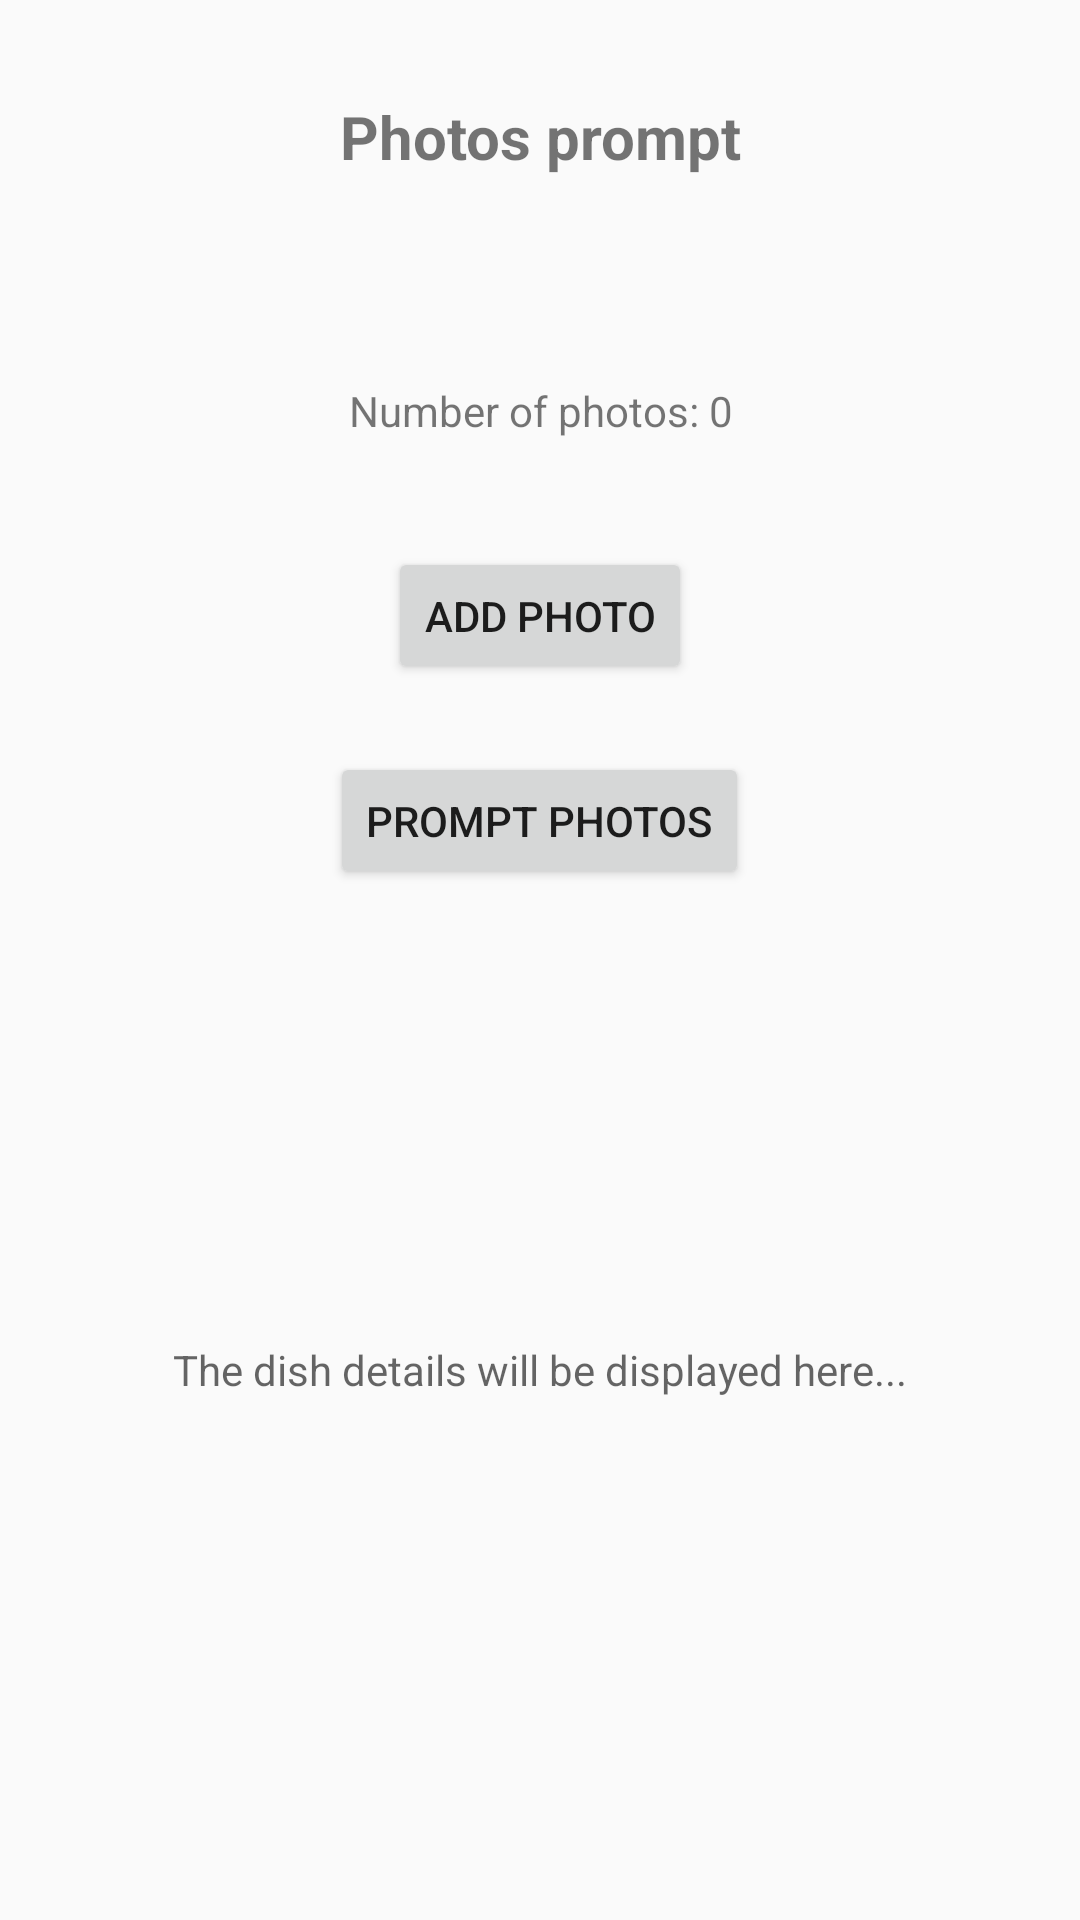

Layout XML and referenced resources for this Android screen:
<!-- AndroidManifest.xml: application theme Theme.AppCompat.DayNight.DarkActionBar -->
<!-- res/layout/activity_photos.xml -->
<?xml version="1.0" encoding="utf-8"?>
<LinearLayout xmlns:android="http://schemas.android.com/apk/res/android"
    xmlns:app="http://schemas.android.com/apk/res-auto"
    xmlns:tools="http://schemas.android.com/tools"
    android:layout_width="match_parent"
    android:layout_height="match_parent"
    android:orientation="horizontal"
    tools:context=".Activities.PhotosActivity">

    <Space
        android:layout_width="0dp"
        android:layout_height="wrap_content"
        android:layout_weight="1" />

    <LinearLayout
        android:layout_width="0dp"
        android:layout_height="match_parent"
        android:layout_weight="8"
        android:gravity="center"
        android:orientation="vertical"
        android:overScrollMode="never">

        <Space
            android:layout_width="match_parent"
            android:layout_height="0dp"
            android:layout_weight="0.5" />

        <TextView
            android:layout_width="match_parent"
            android:layout_height="0dp"
            android:layout_weight="1"
            android:gravity="center"
            android:text="Photos prompt"
            android:textSize="20sp"
            android:textStyle="bold" />

        <Space
            android:layout_width="match_parent"
            android:layout_height="0dp"
            android:layout_weight="1" />

        <TextView
            android:id="@+id/tVCount"
            android:layout_width="match_parent"
            android:layout_height="0dp"
            android:layout_weight="1"
            android:ems="10"
            android:text="Number of photos: 0"
            android:gravity="center" />

        <Space
            android:layout_width="match_parent"
            android:layout_height="0dp"
            android:layout_weight="0.5" />

        <Button
            android:layout_width="wrap_content"
            android:layout_height="0dp"
            android:layout_weight="1"
            android:onClick="addPhoto"
            android:text="Add Photo" />

        <Space
            android:layout_width="match_parent"
            android:layout_height="0dp"
            android:layout_weight="0.5" />

        <Button
            android:layout_width="wrap_content"
            android:layout_height="0dp"
            android:layout_weight="1"
            android:onClick="photosPrompt"
            android:text="Prompt photos" />

        <Space
            android:layout_width="match_parent"
            android:layout_height="0dp"
            android:layout_weight="0.5" />

        <TextView
            android:id="@+id/tVDetails"
            android:layout_width="match_parent"
            android:layout_height="0dp"
            android:layout_weight="6"
            android:gravity="center"
            android:hint="The dish details will be displayed here..."
            android:scrollbars="vertical"
            android:verticalScrollbarPosition="defaultPosition" />

        <Space
            android:layout_width="match_parent"
            android:layout_height="0dp"
            android:layout_weight="1" />
    </LinearLayout>

    <Space
        android:layout_width="0dp"
        android:layout_height="wrap_content"
        android:layout_weight="1" />

</LinearLayout>
<!-- resources referenced by this layout -->
<resources>

</resources>
